Image classification data set "dataset" (HuiLiu1209/desinv202-tdf-2026 on GitHub). Class labels (3): bottle, mouse, phone.

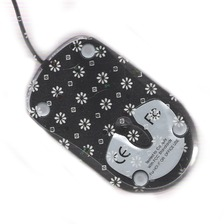
Label: mouse

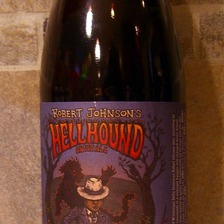
Label: bottle

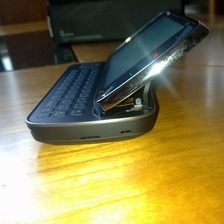
Label: phone

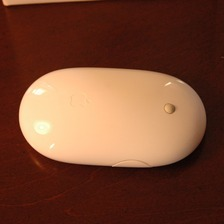
Label: mouse

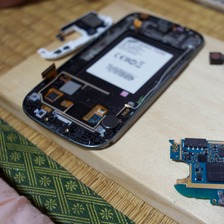
Label: phone

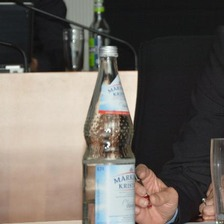
Label: bottle
